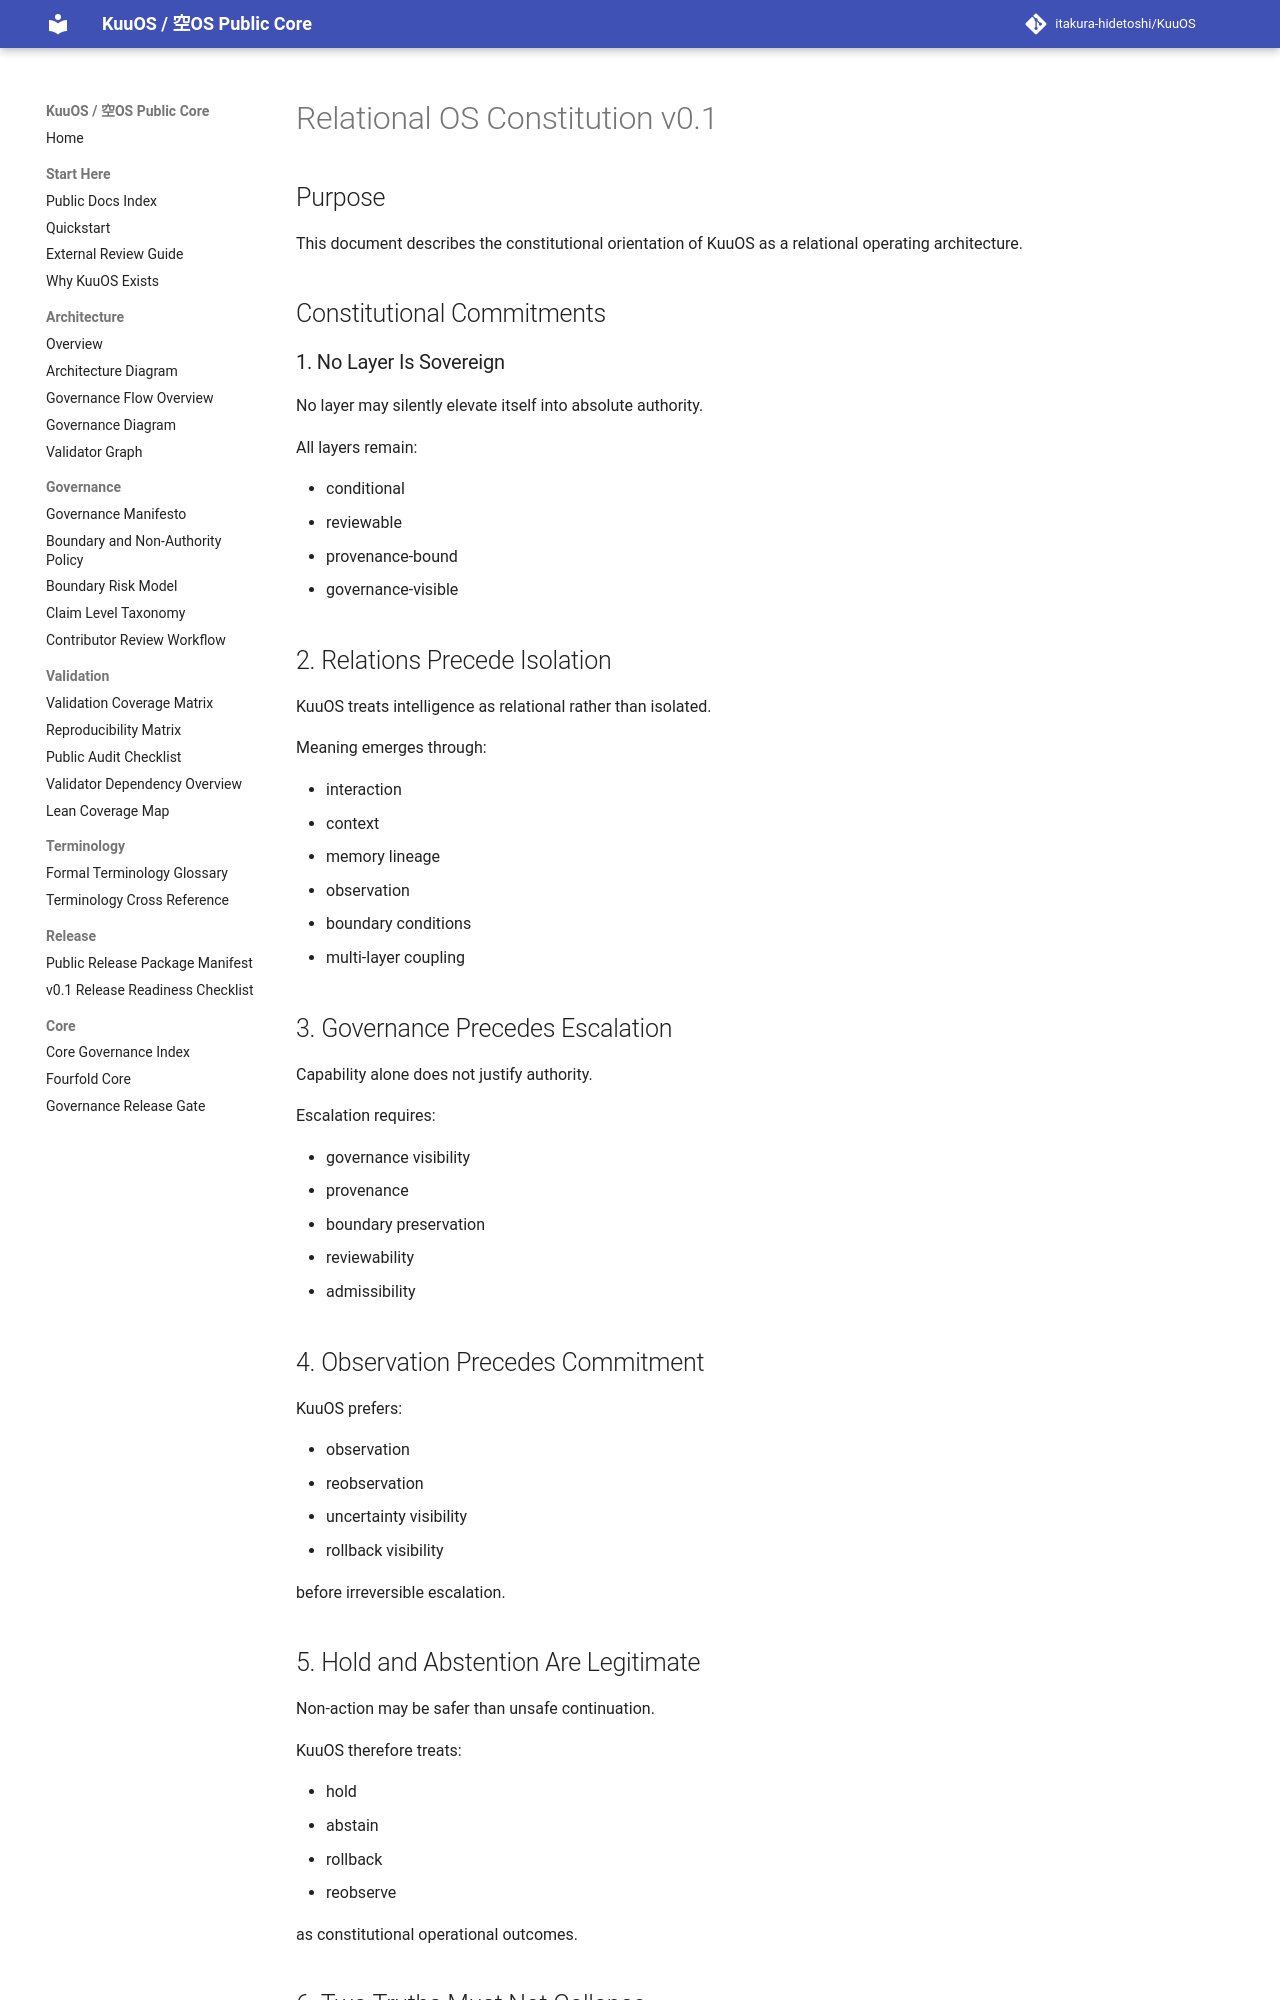

repository: itakura-hidetoshi/KuuOS · page: RELATIONAL_OS_CONSTITUTION_v0_1/index.html · generator: mkdocs

# Relational OS Constitution v0.1

## Purpose

This document describes the constitutional orientation of KuuOS as a relational operating architecture.

## Constitutional Commitments

### 1. No Layer Is Sovereign

No layer may silently elevate itself into absolute authority.

All layers remain:

- conditional
- reviewable
- provenance-bound
- governance-visible

## 2. Relations Precede Isolation

KuuOS treats intelligence as relational rather than isolated.

Meaning emerges through:

- interaction
- context
- memory lineage
- observation
- boundary conditions
- multi-layer coupling

## 3. Governance Precedes Escalation

Capability alone does not justify authority.

Escalation requires:

- governance visibility
- provenance
- boundary preservation
- reviewability
- admissibility

## 4. Observation Precedes Commitment

KuuOS prefers:

- observation
- reobservation
- uncertainty visibility
- rollback visibility

before irreversible escalation.

## 5. Hold and Abstention Are Legitimate

Non-action may be safer than unsafe continuation.

KuuOS therefore treats:

- hold
- abstain
- rollback
- reobserve

as constitutional operational outcomes.
